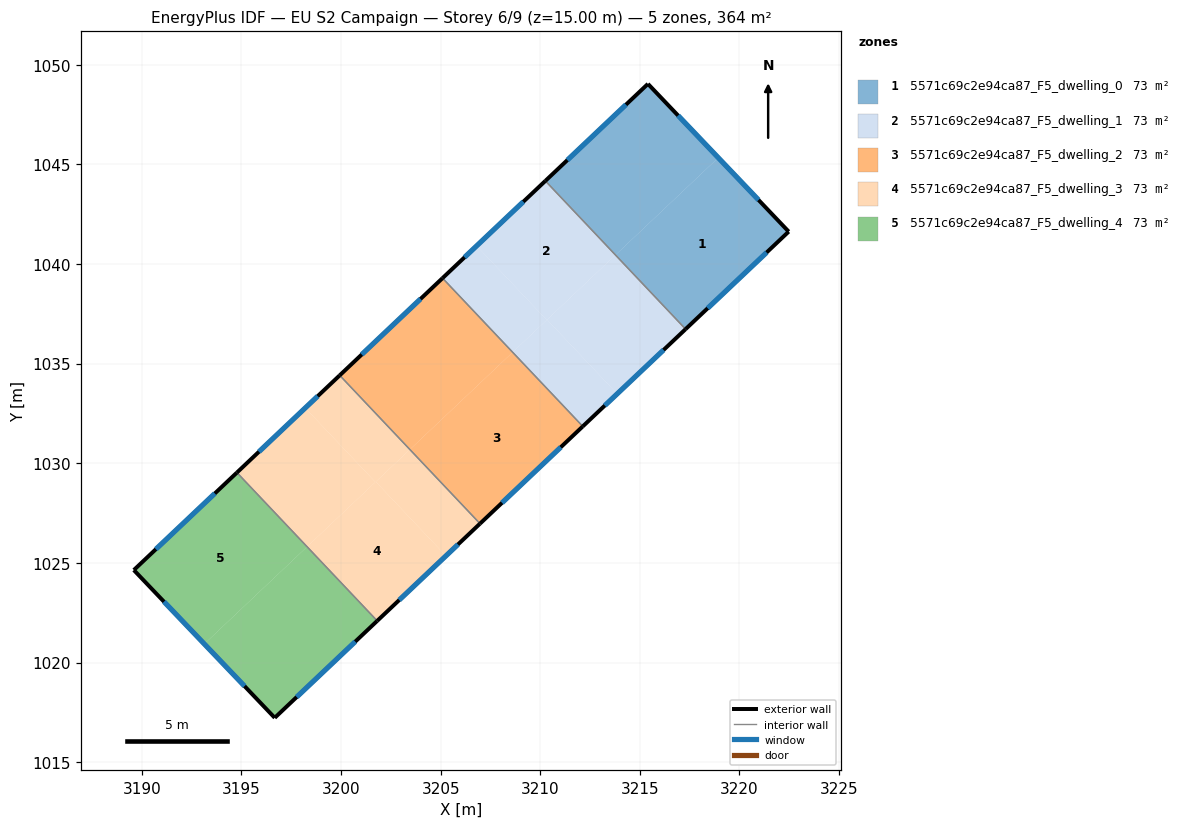
=== STOREY PLAN SPEC (per zone: floor XY polygon, exterior-wall plan segments, windows/doors) ===
zone 1: 5571c69c2e94ca87_F5_dwelling_0  (72.8 m²)
  floor: (3215.41, 1049.04) (3218.94, 1045.34) (3213.78, 1040.46) (3210.26, 1044.18)
  floor: (3218.94, 1045.34) (3222.47, 1041.63) (3217.30, 1036.74) (3213.78, 1040.46)
  exterior wall: (3215.41, 1049.04) – (3210.26, 1044.18)  [7.1 m]
    window: (3214.30, 1048.00) – (3211.36, 1045.22)  [6.9 m²]
  exterior wall: (3222.47, 1041.63) – (3215.41, 1049.04)  [10.2 m]
    window: (3220.96, 1043.22) – (3216.92, 1047.46)  [10.0 m²]
  exterior wall: (3217.30, 1036.74) – (3222.47, 1041.63)  [7.1 m]
    window: (3218.40, 1037.78) – (3221.36, 1040.58)  [7.0 m²]
  interior walls: 1
zone 2: 5571c69c2e94ca87_F5_dwelling_1  (72.8 m²)
  floor: (3213.78, 1040.46) (3217.30, 1036.74) (3213.86, 1033.49) (3210.34, 1037.21)
  floor: (3210.34, 1037.21) (3213.86, 1033.49) (3212.14, 1031.85) (3208.61, 1035.57)
  floor: (3206.81, 1040.91) (3210.33, 1037.19) (3208.61, 1035.57) (3205.10, 1039.29)
  floor: (3210.26, 1044.18) (3213.78, 1040.46) (3210.33, 1037.19) (3206.81, 1040.91)
  exterior wall: (3212.14, 1031.85) – (3217.30, 1036.74)  [7.1 m]
    window: (3213.24, 1032.90) – (3216.19, 1035.69)  [7.0 m²]
  exterior wall: (3210.26, 1044.18) – (3205.09, 1039.29)  [7.1 m]
    window: (3209.15, 1043.13) – (3206.20, 1040.34)  [7.0 m²]
  interior walls: 2
zone 3: 5571c69c2e94ca87_F5_dwelling_2  (72.8 m²)
  floor: (3205.10, 1039.29) (3208.61, 1035.57) (3203.46, 1030.69) (3199.93, 1034.41)
  floor: (3208.61, 1035.57) (3212.14, 1031.85) (3206.98, 1026.97) (3203.46, 1030.69)
  exterior wall: (3206.98, 1026.97) – (3212.14, 1031.85)  [7.1 m]
    window: (3208.08, 1028.02) – (3211.03, 1030.81)  [7.0 m²]
  exterior wall: (3205.09, 1039.29) – (3199.93, 1034.42)  [7.1 m]
    window: (3203.99, 1038.25) – (3201.04, 1035.46)  [7.0 m²]
  interior walls: 2
zone 4: 5571c69c2e94ca87_F5_dwelling_3  (72.8 m²)
  floor: (3201.74, 1029.07) (3205.27, 1025.35) (3201.82, 1022.09) (3198.30, 1025.81)
  floor: (3199.93, 1034.41) (3203.46, 1030.69) (3201.73, 1029.06) (3198.21, 1032.78)
  floor: (3198.21, 1032.78) (3201.73, 1029.06) (3198.30, 1025.81) (3194.77, 1029.53)
  floor: (3203.46, 1030.69) (3206.98, 1026.97) (3205.27, 1025.35) (3201.74, 1029.07)
  exterior wall: (3201.82, 1022.09) – (3206.98, 1026.97)  [7.1 m]
    window: (3202.92, 1023.14) – (3205.87, 1025.93)  [7.0 m²]
  exterior wall: (3199.93, 1034.42) – (3194.77, 1029.54)  [7.1 m]
    window: (3198.83, 1033.37) – (3195.88, 1030.58)  [7.0 m²]
  interior walls: 2
zone 5: 5571c69c2e94ca87_F5_dwelling_4  (72.8 m²)
  floor: (3194.77, 1029.53) (3198.30, 1025.81) (3193.14, 1020.93) (3189.60, 1024.64)
  floor: (3198.30, 1025.81) (3201.82, 1022.09) (3196.67, 1017.22) (3193.14, 1020.93)
  exterior wall: (3196.67, 1017.22) – (3201.82, 1022.09)  [7.1 m]
    window: (3197.77, 1018.27) – (3200.71, 1021.05)  [6.9 m²]
  exterior wall: (3189.60, 1024.64) – (3196.67, 1017.22)  [10.2 m]
    window: (3191.11, 1023.05) – (3195.16, 1018.81)  [10.0 m²]
  exterior wall: (3194.77, 1029.54) – (3189.60, 1024.64)  [7.1 m]
    window: (3193.67, 1028.49) – (3190.71, 1025.69)  [7.0 m²]
  interior walls: 1

=== DERIVED (storey summary) ===
Building: EU S2 Campaign
Storey: 6 of 9  (floor level z = 15.00 m)
Storey gross floor area: 363.9 m²
Zones on this storey: 5
  - 5571c69c2e94ca87_F5_dwelling_0: floor 72.8 m²; exterior wall 24.5 m (73.4 m²); 3 window(s) 24.0 m²; WWR 32.7%
  - 5571c69c2e94ca87_F5_dwelling_1: floor 72.8 m²; exterior wall 14.2 m (42.6 m²); 2 window(s) 13.9 m²; WWR 32.7%
  - 5571c69c2e94ca87_F5_dwelling_2: floor 72.8 m²; exterior wall 14.2 m (42.6 m²); 2 window(s) 13.9 m²; WWR 32.7%
  - 5571c69c2e94ca87_F5_dwelling_3: floor 72.8 m²; exterior wall 14.2 m (42.6 m²); 2 window(s) 13.9 m²; WWR 32.7%
  - 5571c69c2e94ca87_F5_dwelling_4: floor 72.8 m²; exterior wall 24.5 m (73.4 m²); 3 window(s) 24.0 m²; WWR 32.7%
Zone adjacency (shared interzone walls):
  - 5571c69c2e94ca87_F5_dwelling_0 ↔ 5571c69c2e94ca87_F5_dwelling_1
  - 5571c69c2e94ca87_F5_dwelling_1 ↔ 5571c69c2e94ca87_F5_dwelling_2
  - 5571c69c2e94ca87_F5_dwelling_2 ↔ 5571c69c2e94ca87_F5_dwelling_3
  - 5571c69c2e94ca87_F5_dwelling_3 ↔ 5571c69c2e94ca87_F5_dwelling_4